Image classification data set "images" (maso0310/quality_selector_game on GitHub). Class labels (2): diseased, healthy.

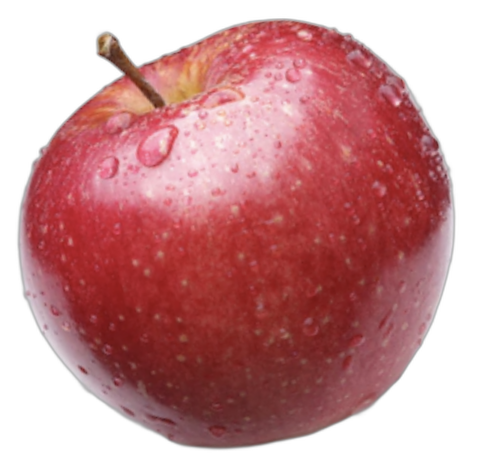
Label: healthy

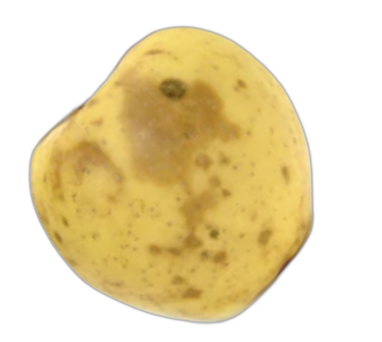
Label: diseased

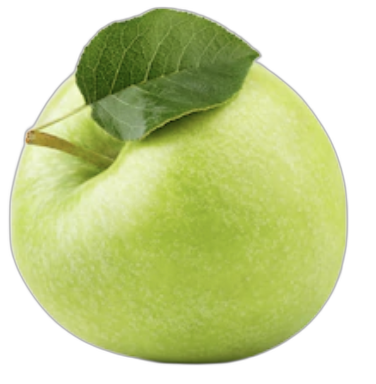
Label: healthy

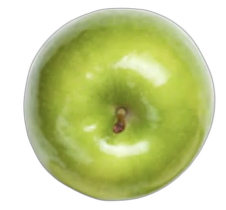
Label: healthy

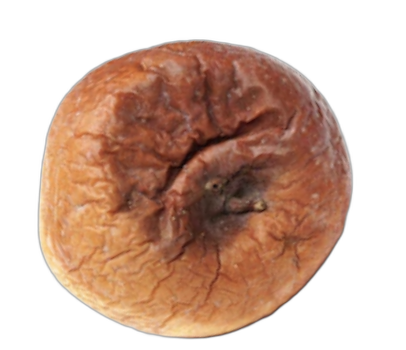
Label: diseased

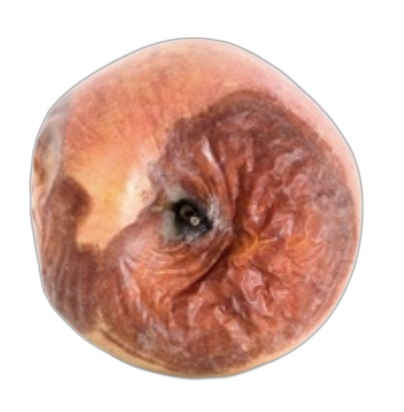
Label: diseased
